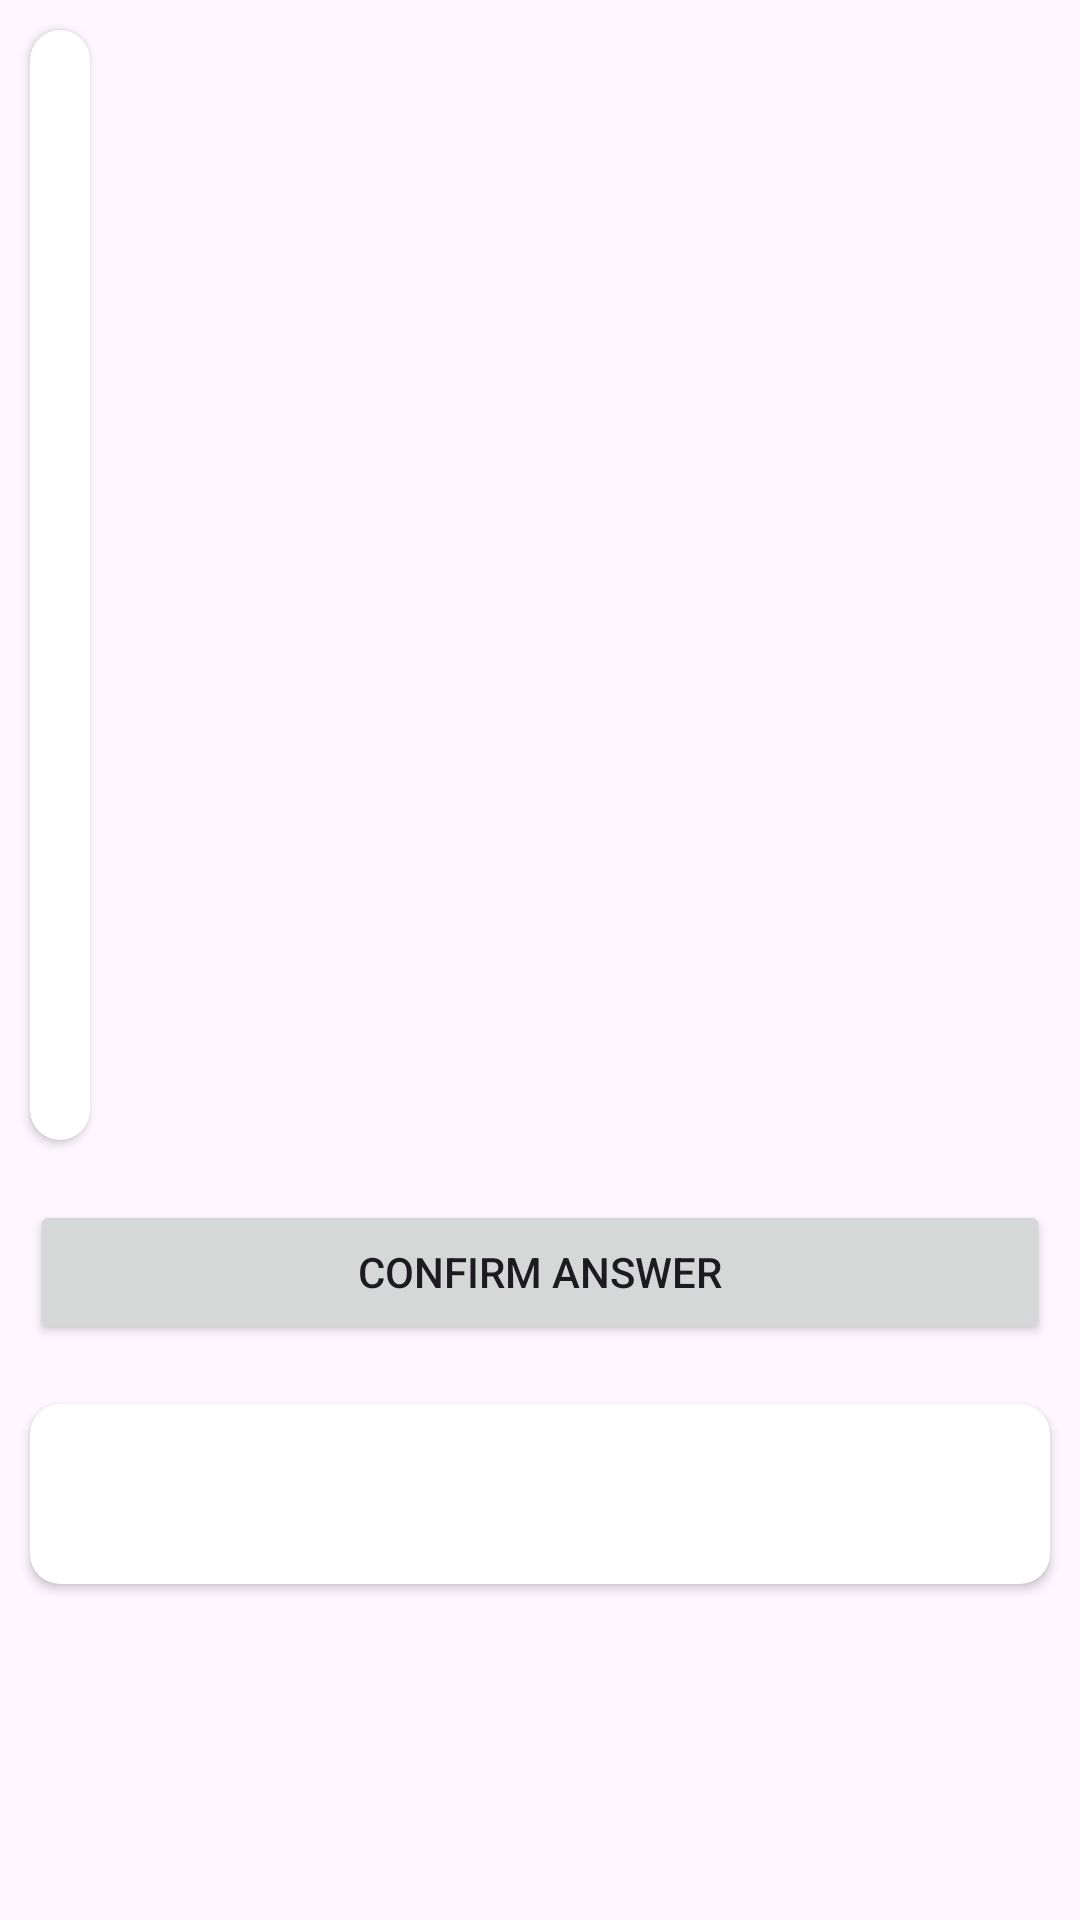

This screen was rendered from an Android layout file. Write that file and the resources it references.
<!-- AndroidManifest.xml: application theme Theme.CardQuizGame -->
<!-- res/layout/activity_quiz_game.xml -->
<?xml version="1.0" encoding="utf-8"?>
<LinearLayout xmlns:android="http://schemas.android.com/apk/res/android"
    xmlns:app="http://schemas.android.com/apk/res-auto"
    xmlns:tools="http://schemas.android.com/tools"
    android:layout_width="match_parent"
    android:layout_height="match_parent"
    android:orientation="vertical"
    tools:context=".QuizGameActivity">

    <LinearLayout
        android:layout_width="wrap_content"
        android:layout_height="wrap_content"
        android:orientation="vertical">



    <androidx.cardview.widget.CardView
        android:layout_width="wrap_content"
        android:layout_margin="10dp"
        android:layout_marginTop="60dp"
        app:cardCornerRadius="10dp"
        android:layout_height="wrap_content">

    <androidx.fragment.app.FragmentContainerView
        android:id="@+id/fragmentquiz"
        android:layout_margin="10dp"
        android:layout_width="match_parent"
        android:layout_height="350dp"
        android:allowClickWhenDisabled="false"
        tools:layout="@layout/fragment_question1"
        tools:ignore="MissingConstraints">

    </androidx.fragment.app.FragmentContainerView>



    </androidx.cardview.widget.CardView>

    </LinearLayout>

    <Button
        android:id="@+id/btn_next"
        android:layout_width="match_parent"
        android:layout_margin="10dp"
        android:layout_gravity="center_horizontal"
        android:text="@string/confirm_answer"
        android:layout_height="wrap_content" >

    </Button>

    <androidx.cardview.widget.CardView
        android:layout_width="wrap_content"
        android:layout_margin="10dp"
        android:layout_marginTop="50dp"
        app:cardCornerRadius="10dp"
        android:layout_gravity="center_horizontal"
        android:layout_height="wrap_content">

        <TextView
            android:id ="@+id/txt_confirm"
            android:layout_width="360dp"
            android:layout_height="40dp"
            android:textSize="20dp"
            android:gravity="center"
            android:layout_margin="10dp"
            android:textStyle="bold"

            android:text="" />




    </androidx.cardview.widget.CardView>




</LinearLayout>
<!-- res/layout/fragment_question1.xml (included above) -->
<?xml version="1.0" encoding="utf-8"?>
<LinearLayout xmlns:android="http://schemas.android.com/apk/res/android"
    xmlns:tools="http://schemas.android.com/tools"
    android:layout_width="match_parent"
    android:layout_margin="10dp"
    android:layout_height="match_parent"

    tools:context=".Question1Fragment"
    android:orientation="vertical">

    
    <TextView
        android:layout_width="match_parent"
        android:layout_height="wrap_content"
        android:textSize="20dp"
        android:text="Total Questions: 1/5" />
    
    <View
        android:layout_width="wrap_content"
        android:layout_height="20dp"></View>

    <TextView
        android:layout_width="match_parent"
        android:layout_height="wrap_content"
        android:text="Q1. What is the value of sin(60)?" />

    <RadioGroup
        android:id="@+id/rg_question1"
        android:layout_width="match_parent"
        android:layout_height="wrap_content"
        android:orientation="vertical">
        <RadioButton
            android:id="@+id/q1_A"
            android:layout_width="wrap_content"
            android:layout_height="wrap_content"
            android:text="A. 1/4">
        </RadioButton>

        <RadioButton
            android:id="@+id/q1_B"
            android:layout_width="wrap_content"
            android:layout_height="wrap_content"
            android:text="B. 1/2">
        </RadioButton>
        <RadioButton
            android:id="@+id/q1_C"
            android:layout_width="wrap_content"
            android:layout_height="wrap_content"
            android:text="C. -1/2">
        </RadioButton>
        <RadioButton
            android:id="@+id/q1_D"
            android:layout_width="wrap_content"
            android:layout_height="wrap_content"
            android:text="D. sqrt(3)/2">
        </RadioButton>
    </RadioGroup>

</LinearLayout>
<!-- resources referenced by this layout -->
<resources>
  <string name="confirm_answer">Confirm Answer</string>
  <style name="Theme.CardQuizGame" parent="Base.Theme.CardQuizGame" />
  <style name="Base.Theme.CardQuizGame" parent="Theme.Material3.DayNight.NoActionBar">
          
          
      </style>
</resources>
